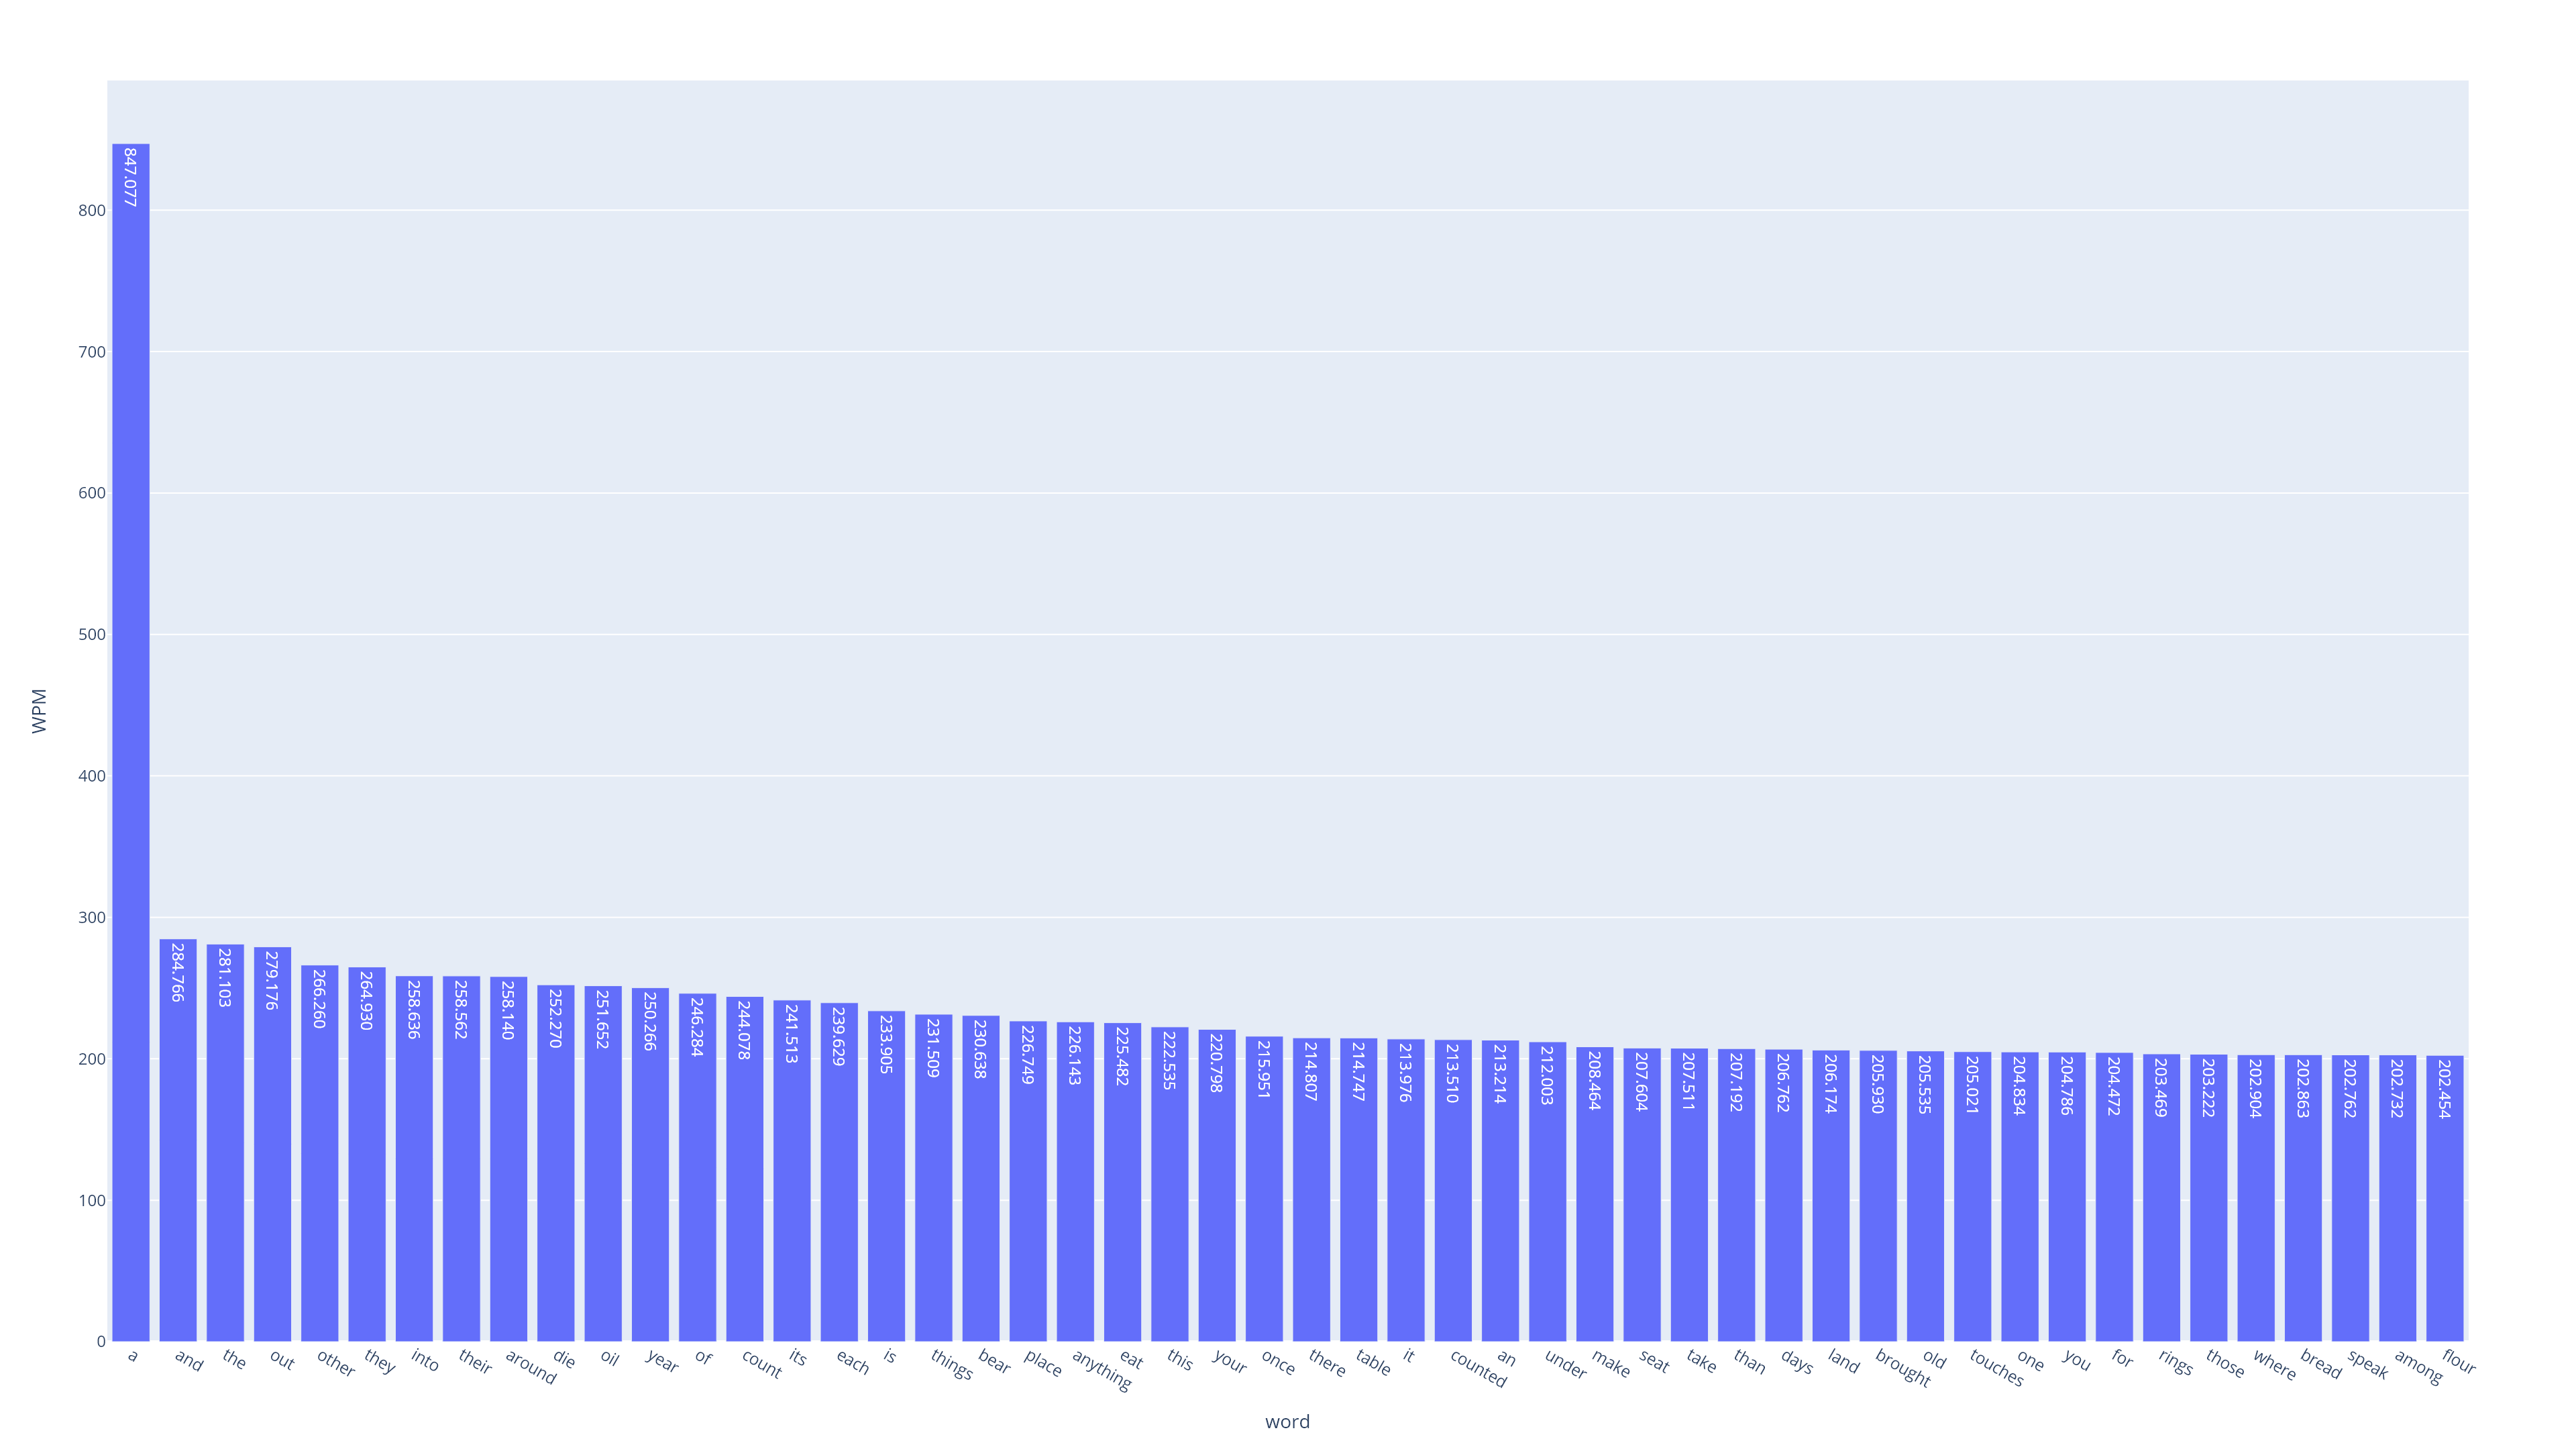

The data file committed next to this chart (first rows):
word, typed_word_without_mistakes, word_duration (ms), Count, characters, CPS, WPM
a, 1, 14.17, 1, 1, 70.59, 847.1
and, 1, 126.4, 1, 3, 23.73, 284.8
the, 1, 128.1, 1, 3, 23.43, 281.1
out, 1, 129, 1, 3, 23.26, 279.2
other, 1, 225.3, 1, 5, 22.19, 266.3
they, 1, 181.2, 1, 4, 22.08, 264.9
into, 1, 185.6, 1, 4, 21.55, 258.6
their, 1, 232.1, 1, 5, 21.55, 258.6
around, 1, 278.9, 1, 6, 21.51, 258.1
die, 1, 142.7, 1, 3, 21.02, 252.3
oil, 1, 143.1, 1, 3, 20.97, 251.7
year, 1, 191.8, 1, 4, 20.86, 250.3
of, 1, 97.45, 1, 2, 20.52, 246.3
count, 1, 245.8, 1, 5, 20.34, 244.1
its, 1, 149.1, 1, 3, 20.13, 241.5
each, 1, 200.3, 1, 4, 19.97, 239.6
is, 1, 102.6, 1, 2, 19.49, 233.9
things, 1, 311, 1, 6, 19.29, 231.5
bear, 1, 208.1, 1, 4, 19.22, 230.6
place, 1, 264.6, 1, 5, 18.9, 226.7
anything, 1, 424.5, 1, 8, 18.85, 226.1
eat, 1, 159.7, 1, 3, 18.79, 225.5
this, 1, 215.7, 1, 4, 18.54, 222.5
your, 1, 217.4, 1, 4, 18.4, 220.8
once, 1, 222.3, 1, 4, 18, 216
there, 1, 279.3, 1, 5, 17.9, 214.8
table, 1, 279.4, 1, 5, 17.9, 214.7
it, 1, 112.2, 1, 2, 17.83, 214
counted, 1, 393.4, 1, 7, 17.79, 213.5
an, 1, 112.6, 1, 2, 17.77, 213.2
under, 1, 283, 1, 5, 17.67, 212
make, 1, 230.3, 1, 4, 17.37, 208.5
seat, 1, 231.2, 1, 4, 17.3, 207.6
take, 1, 231.3, 1, 4, 17.29, 207.5
than, 1, 231.7, 1, 4, 17.27, 207.2
days, 1, 232.2, 1, 4, 17.23, 206.8
land, 1, 232.8, 1, 4, 17.18, 206.2
brought, 1, 407.9, 1, 7, 17.16, 205.9
old, 1, 175.2, 1, 3, 17.13, 205.5
touches, 1, 409.7, 1, 7, 17.09, 205
one, 1, 175.8, 1, 3, 17.07, 204.8
you, 1, 175.8, 1, 3, 17.07, 204.8
for, 1, 176.1, 1, 3, 17.04, 204.5
rings, 1, 294.9, 1, 5, 16.96, 203.5
those, 1, 295.2, 1, 5, 16.94, 203.2
where, 1, 295.7, 1, 5, 16.91, 202.9
bread, 1, 295.8, 1, 5, 16.91, 202.9
speak, 1, 295.9, 1, 5, 16.9, 202.8
among, 1, 296, 1, 5, 16.89, 202.7
flour, 1, 296.4, 1, 5, 16.87, 202.5
